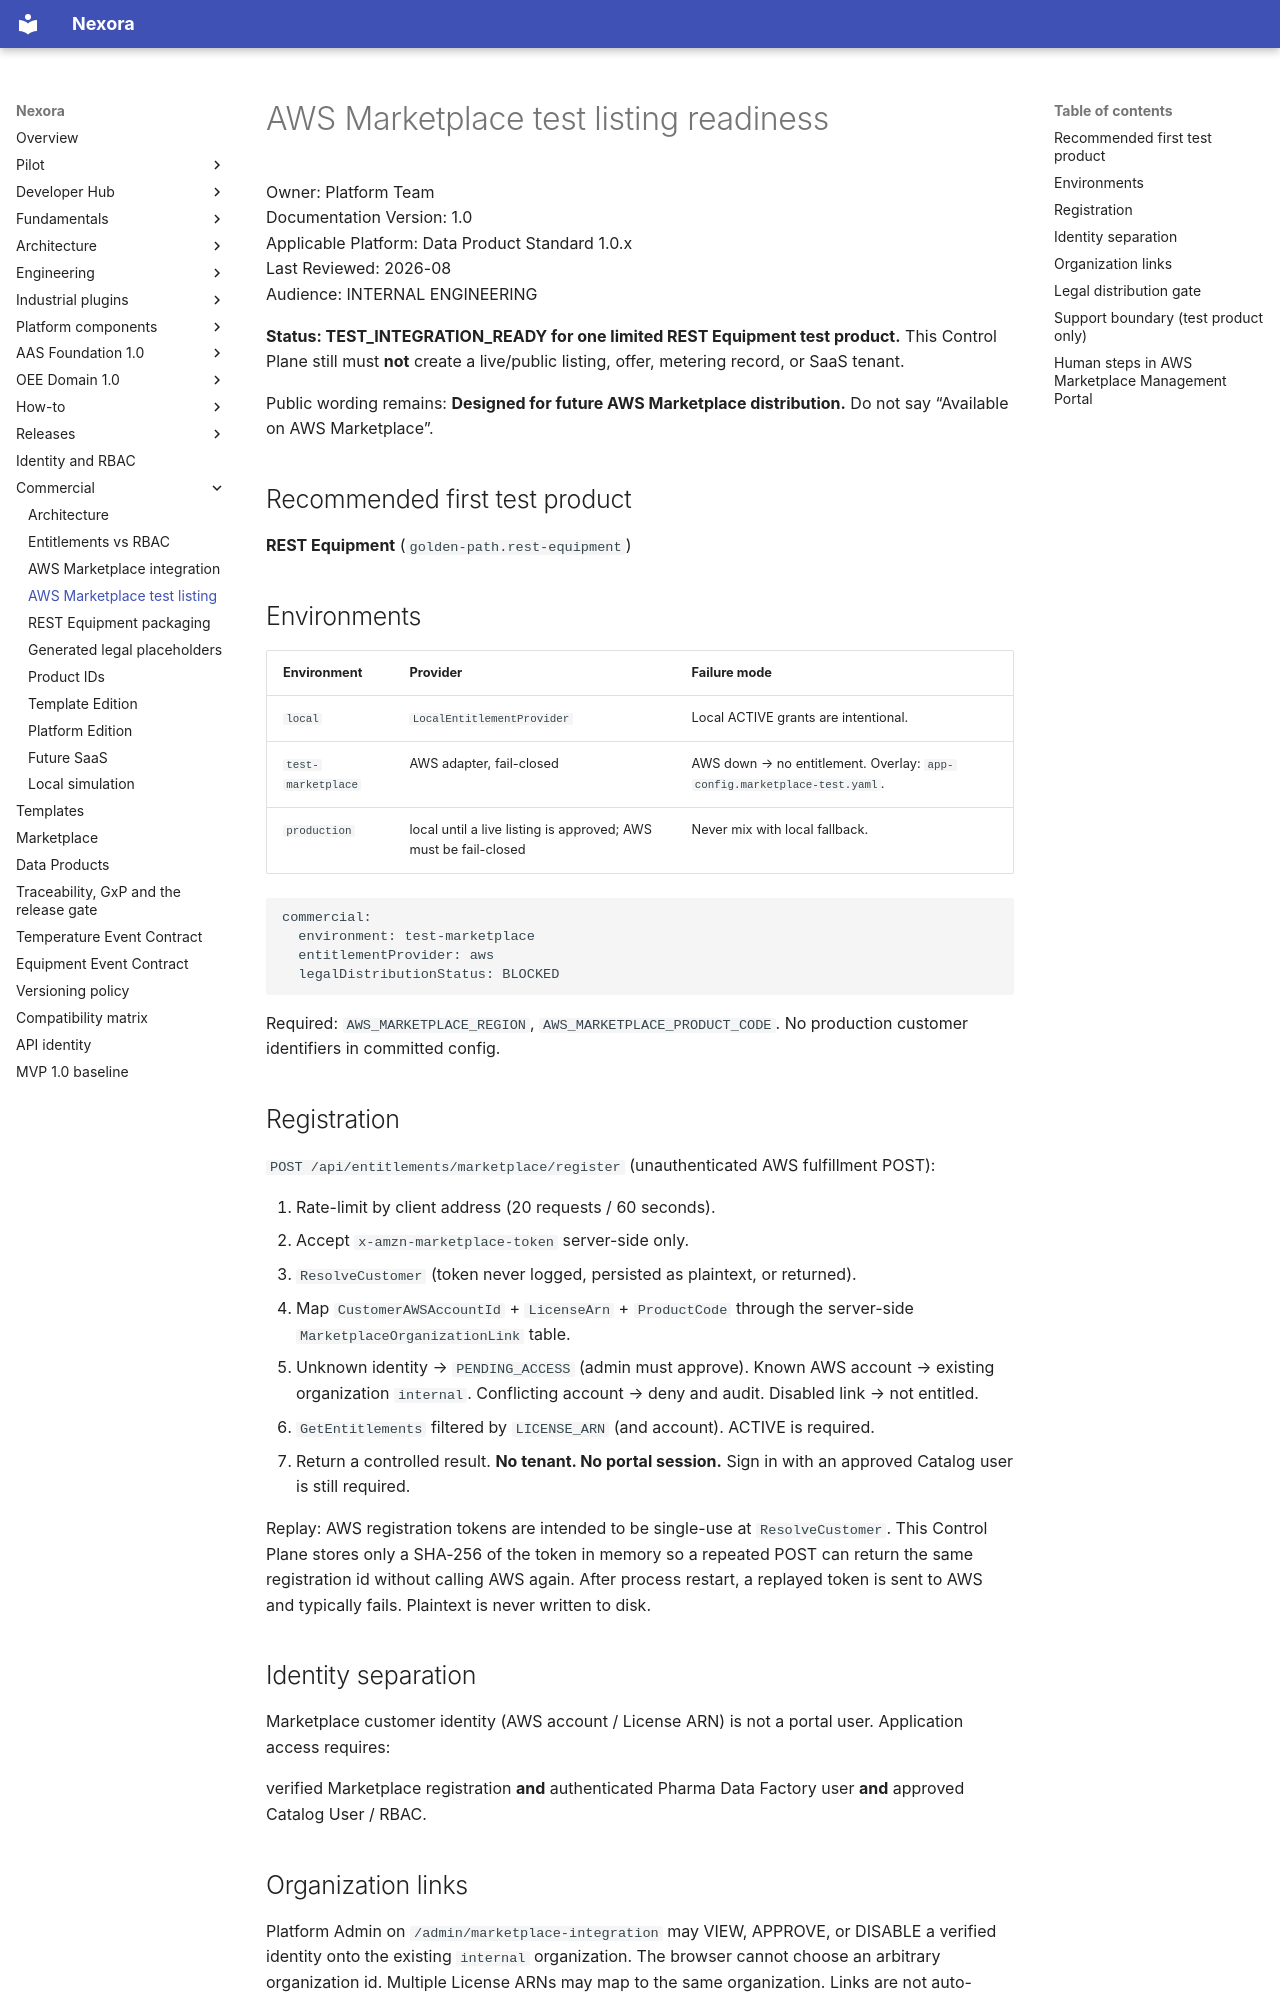

repository: pharma-data-factory/data-product-platform · page: aws-marketplace-test-listing/index.html · generator: mkdocs

# AWS Marketplace test listing readiness

Owner: Platform Team  
Documentation Version: 1.0  
Applicable Platform: Data Product Standard 1.0.x  
Last Reviewed: 2026-08  
Audience: INTERNAL ENGINEERING

**Status: TEST_INTEGRATION_READY for one limited REST Equipment test
product.** This Control Plane still must **not** create a live/public
listing, offer, metering record, or SaaS tenant.

Public wording remains: **Designed for future AWS Marketplace
distribution.** Do not say “Available on AWS Marketplace”.

## Recommended first test product

**REST Equipment** (`golden-path.rest-equipment`)

## Environments

| Environment | Provider | Failure mode |
| --- | --- | --- |
| `local` | `LocalEntitlementProvider` | Local ACTIVE grants are intentional. |
| `test-marketplace` | AWS adapter, fail-closed | AWS down → no entitlement. Overlay: `app-config.marketplace-test.yaml`. |
| `production` | local until a live listing is approved; AWS must be fail-closed | Never mix with local fallback. |

```yaml
commercial:
  environment: test-marketplace
  entitlementProvider: aws
  legalDistributionStatus: BLOCKED
```

Required: `AWS_MARKETPLACE_REGION`, `AWS_MARKETPLACE_PRODUCT_CODE`.
No production customer identifiers in committed config.

## Registration

`POST /api/entitlements/marketplace/register` (unauthenticated AWS
fulfillment POST):

1. Rate-limit by client address (20 requests / 60 seconds).
2. Accept `x-amzn-marketplace-token` server-side only.
3. `ResolveCustomer` (token never logged, persisted as plaintext, or
   returned).
4. Map `CustomerAWSAccountId` + `LicenseArn` + `ProductCode` through the
   server-side `MarketplaceOrganizationLink` table.
5. Unknown identity → `PENDING_ACCESS` (admin must approve). Known AWS
   account → existing organization `internal`. Conflicting account → deny
   and audit. Disabled link → not entitled.
6. `GetEntitlements` filtered by `LICENSE_ARN` (and account). ACTIVE is
   required.
7. Return a controlled result. **No tenant. No portal session.** Sign in
   with an approved Catalog user is still required.

Replay: AWS registration tokens are intended to be single-use at
`ResolveCustomer`. This Control Plane stores only a SHA-256 of the token
in memory so a repeated POST can return the same registration id without
calling AWS again. After process restart, a replayed token is sent to
AWS and typically fails. Plaintext is never written to disk.

## Identity separation

Marketplace customer identity (AWS account / License ARN) is not a
portal user. Application access requires:

verified Marketplace registration **and** authenticated Pharma Data
Factory user **and** approved Catalog User / RBAC.

## Organization links

Platform Admin on `/admin/marketplace-integration` may VIEW, APPROVE, or
DISABLE a verified identity onto the existing `internal` organization.
The browser cannot choose an arbitrary organization id. Multiple License
ARNs may map to the same organization. Links are not auto-reassigned.
